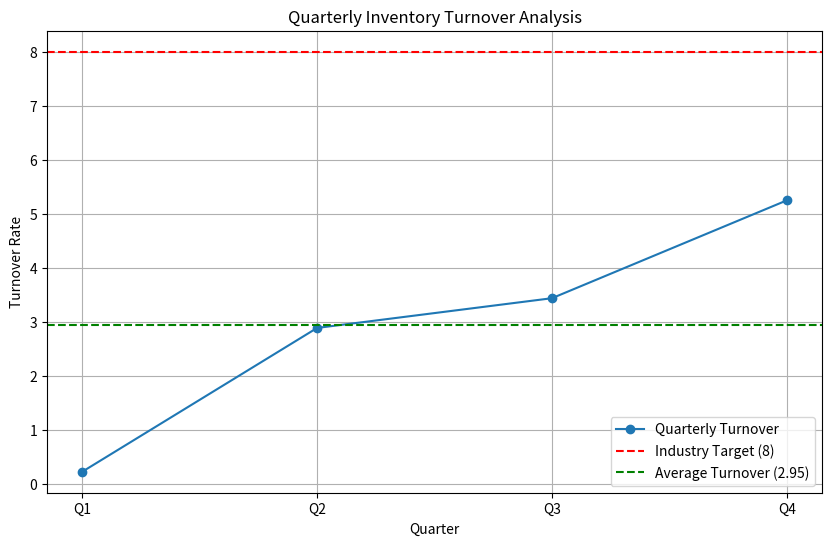

This chart was generated by the following Python code: (Note: this script raises an exception after producing the figure.)
import matplotlib.pyplot as plt
import numpy as np

# Data
quarters = ['Q1', 'Q2', 'Q3', 'Q4']
turnover_rates = [0.23, 2.89, 3.44, 5.25]
industry_target = 8
# The user specified the average is 2.95
average_turnover = 2.95

# Visualization
plt.figure(figsize=(10, 6))
plt.plot(quarters, turnover_rates, marker='o', linestyle='-', label='Quarterly Turnover')
plt.axhline(y=industry_target, color='r', linestyle='--', label=f'Industry Target ({industry_target})')
plt.axhline(y=average_turnover, color='g', linestyle='--', label=f'Average Turnover ({average_turnover})')

# Adding titles and labels
plt.title('Quarterly Inventory Turnover Analysis')
plt.xlabel('Quarter')
plt.ylabel('Turnover Rate')
plt.legend()
plt.grid(True)

# Save the chart
plt.savefig('inventory_analysis/inventory_turnover.png')

print("Chart saved as inventory_analysis/inventory_turnover.png")
